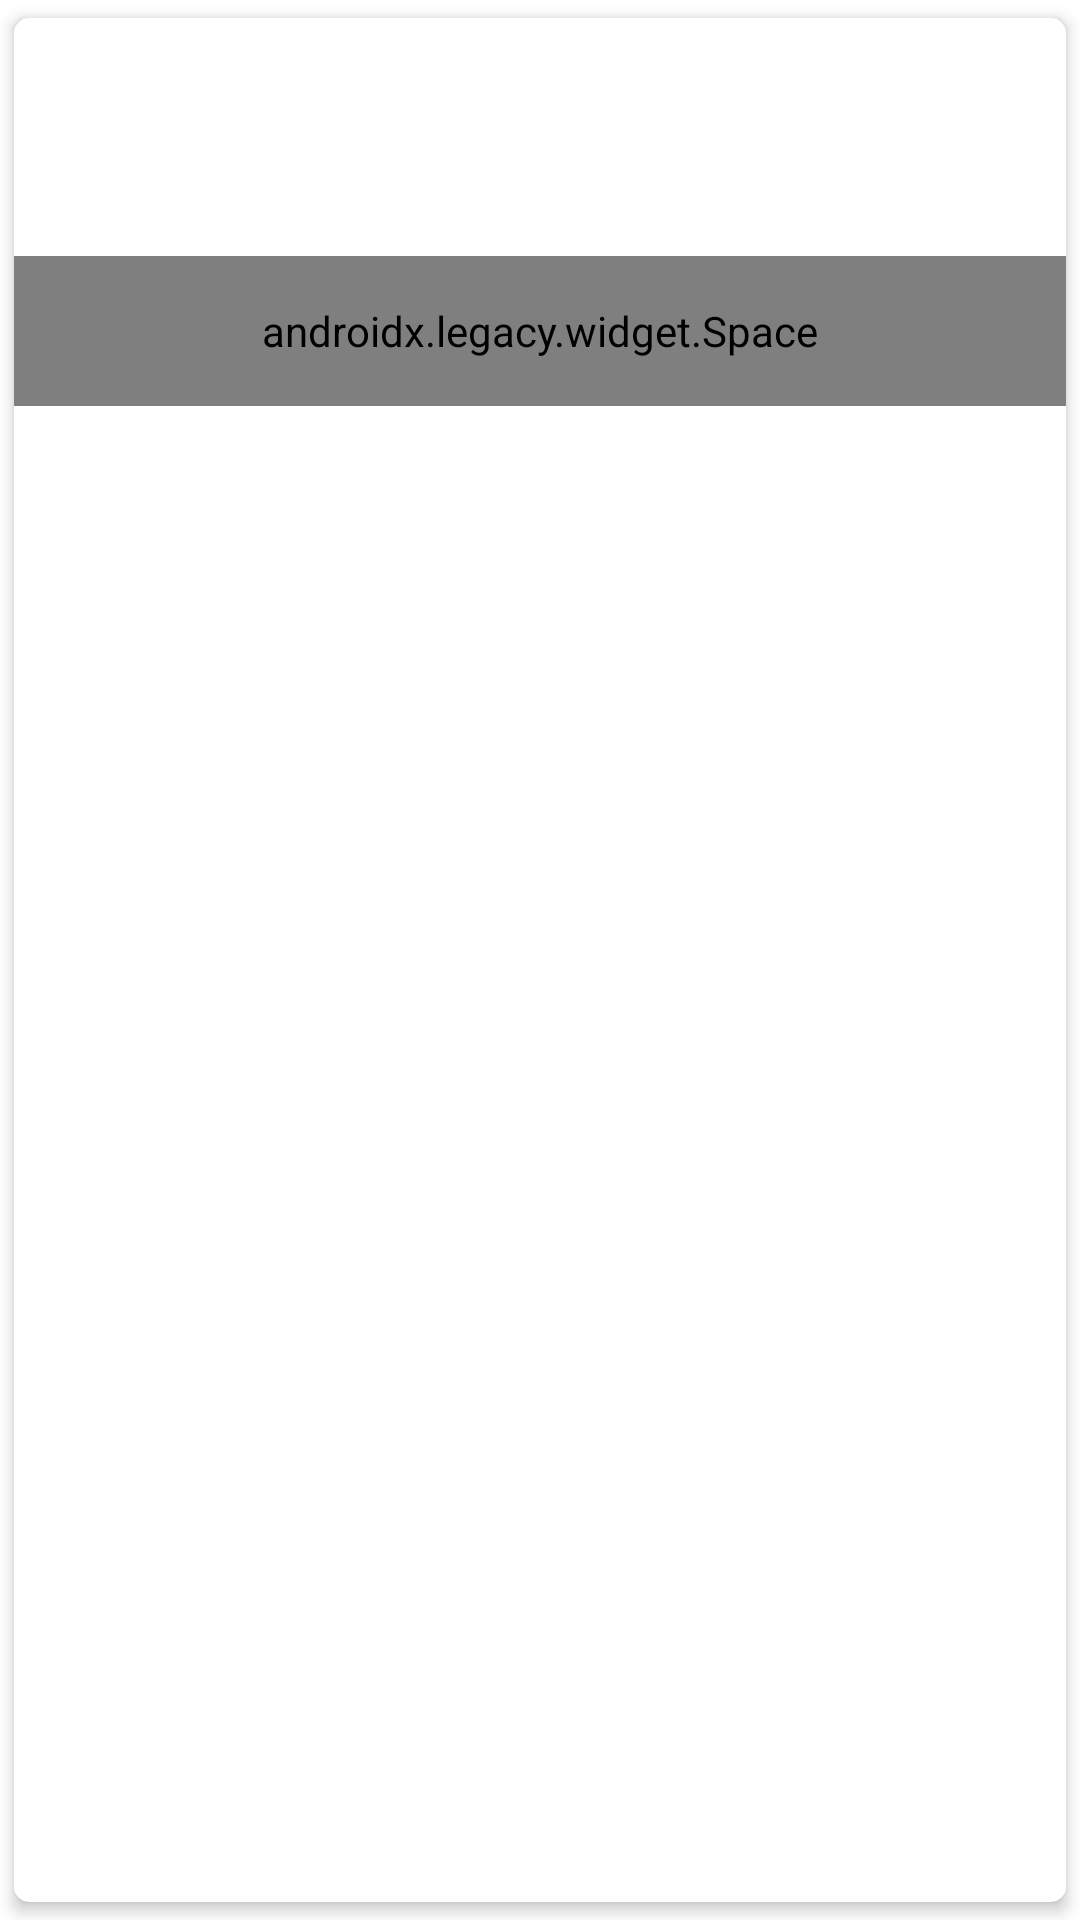

Android layout source for this screen:
<!-- AndroidManifest.xml: application theme AppTheme -->
<!-- res/layout/category_item.xml -->
<?xml version="1.0" encoding="utf-8"?>
<layout xmlns:android="http://schemas.android.com/apk/res/android"
    xmlns:app="http://schemas.android.com/apk/res-auto"
    xmlns:tools="http://schemas.android.com/tools">

    <data>

    </data>

    
    <androidx.cardview.widget.CardView
        android:id="@+id/categoryItem_root"
        android:layout_width="match_parent"
        android:layout_height="wrap_content"
        android:orientation="vertical"
        app:cardCornerRadius="5dp"
        app:cardElevation="3dp"
        app:cardUseCompatPadding="true">

                <androidx.constraintlayout.widget.ConstraintLayout
                    android:layout_width="match_parent"
                    android:layout_height="wrap_content"
                    android:orientation="horizontal">

                    <TextView
                        android:id="@+id/categoryItem_itemName"
                        android:layout_width="wrap_content"
                        android:layout_height="wrap_content"
                        android:ellipsize="end"
                        android:maxLines="1"
                        android:textAppearance="@style/TextAppearance.MaterialComponents.Body1"
                        android:textSize="22sp"
                        app:layout_constraintStart_toStartOf="parent"
                        app:layout_constraintTop_toTopOf="parent"
                        app:layout_constraintEnd_toEndOf="parent"
                        app:layout_constraintBottom_toBottomOf="parent"
                        tools:text="title"/>

                    <androidx.legacy.widget.Space
                        android:layout_width="match_parent"
                        android:layout_height="50dp"
                        app:layout_constraintTop_toBottomOf="@id/categoryItem_itemName"
                        app:layout_constraintStart_toStartOf="@id/categoryItem_itemName"/>

                </androidx.constraintlayout.widget.ConstraintLayout>

    </androidx.cardview.widget.CardView>
</layout>
<!-- resources referenced by this layout -->
<resources>
  <style name="AppTheme" parent="Theme.MaterialComponents.DayNight.NoActionBar">
          
          <item name="colorPrimary">@color/colorPrimary</item>
          <item name="colorPrimaryDark">@color/colorPrimaryDark</item>
          <item name="colorAccent">@color/colorAccent</item>
      </style>
  <color name="colorPrimary">#FF9800</color>
  <color name="colorPrimaryDark">#f57c00</color>
  <color name="colorAccent">#ffc107</color>
</resources>
